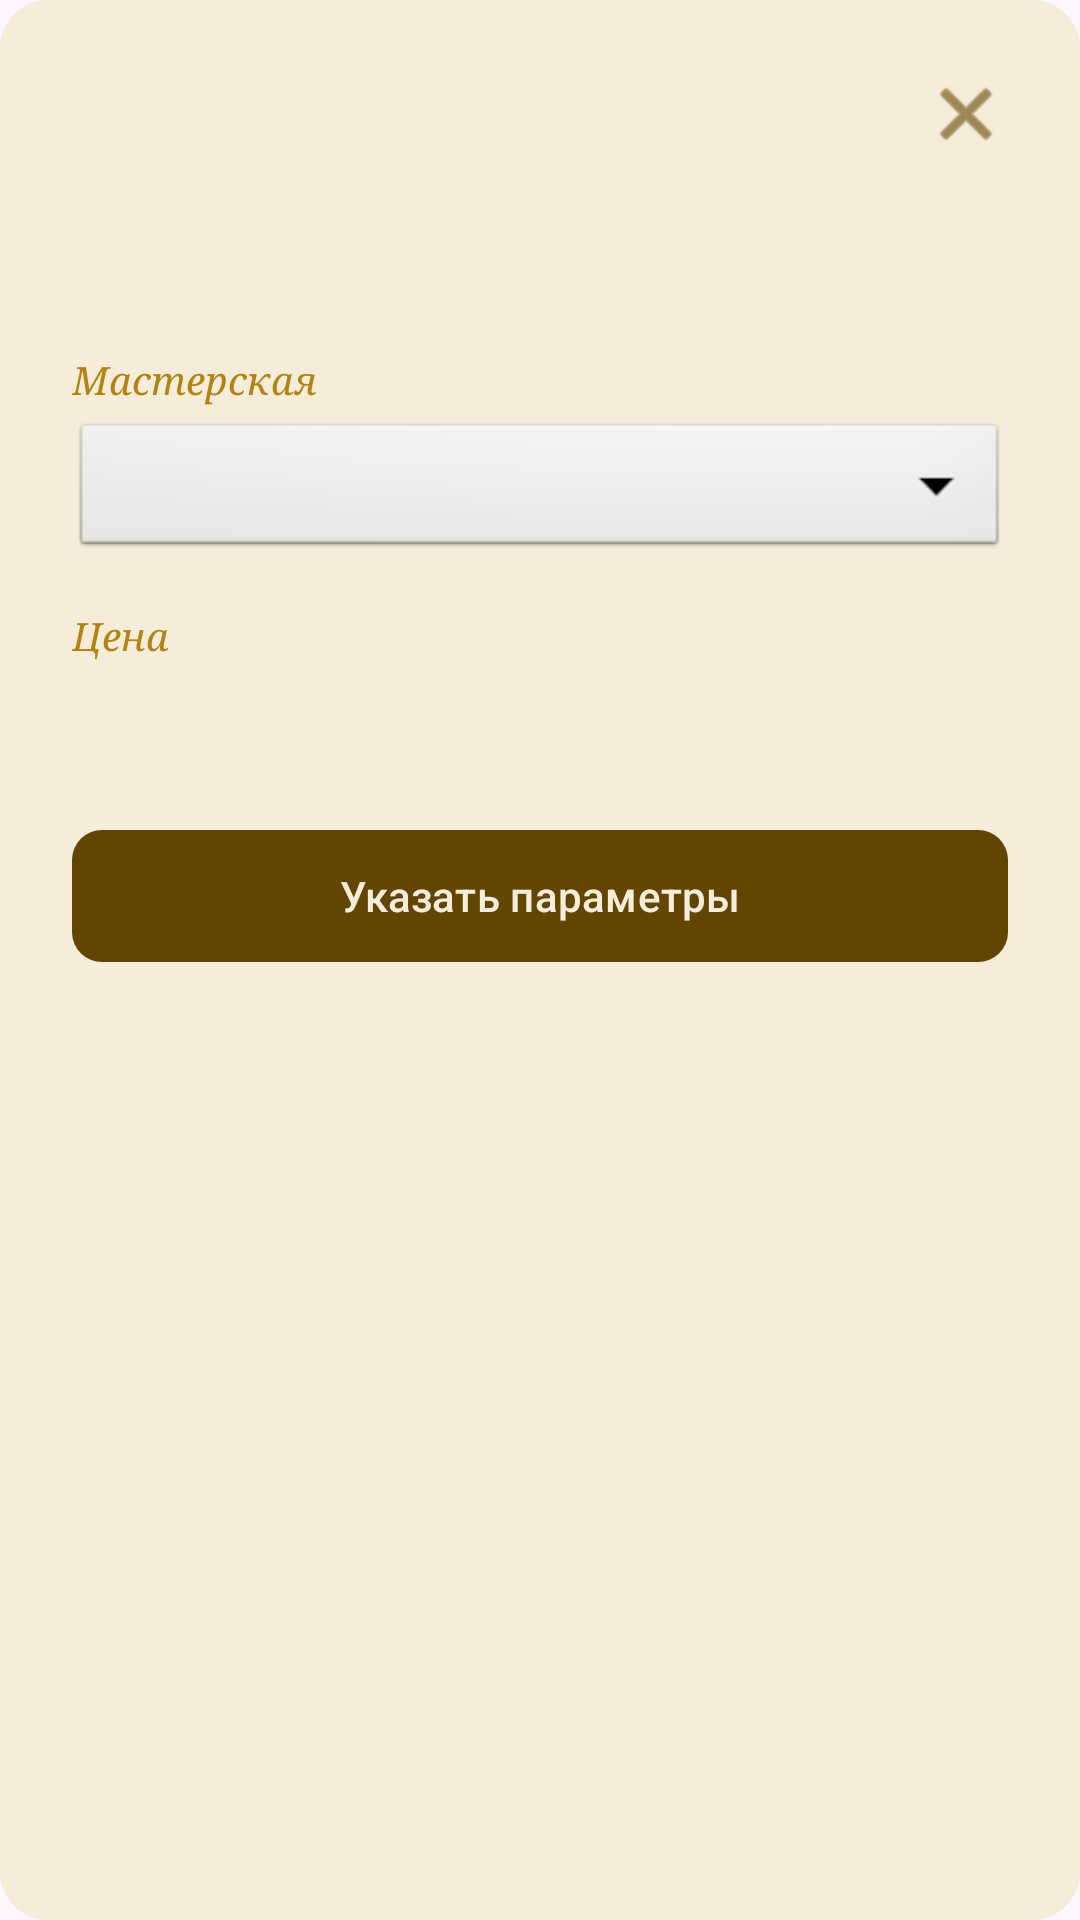

The Android layout XML behind this screen, and the referenced resources:
<!-- AndroidManifest.xml: application theme Theme.Scrizhal -->
<!-- res/layout/dialog_workshop.xml -->
<?xml version="1.0" encoding="utf-8"?>
<ScrollView xmlns:android="http://schemas.android.com/apk/res/android"
    xmlns:app="http://schemas.android.com/apk/res-auto"
    android:layout_width="match_parent"
    android:layout_height="wrap_content"
    android:background="@drawable/bg_dialog"
    android:fillViewport="true">

    <LinearLayout
        android:layout_width="match_parent"
        android:layout_height="wrap_content"
        android:orientation="vertical"
        android:padding="24dp">

        <ImageView
            android:id="@+id/btnCloseDialog"
            android:layout_width="28dp"
            android:layout_height="28dp"
            android:layout_gravity="end"
            android:contentDescription="Закрыть"
            android:src="@android:drawable/ic_menu_close_clear_cancel"
            app:tint="@color/korich" />

        <TextView
            android:id="@+id/tvDialogAwardTitle"
            android:layout_width="match_parent"
            android:layout_height="wrap_content"
            android:layout_marginTop="16dp"
            android:fontFamily="serif"
            android:gravity="center"
            android:textColor="@color/korich"
            android:textSize="20sp" />

        <TextView
            android:layout_width="match_parent"
            android:layout_height="wrap_content"
            android:layout_marginTop="24dp"
            android:fontFamily="serif"
            android:text="Мастерская"
            android:textColor="@color/button"
            android:textSize="13sp"
            android:textStyle="italic" />

        <Spinner
            android:id="@+id/spinnerWorkshop"
            android:layout_width="match_parent"
            android:layout_height="48dp"
            android:layout_marginTop="4dp"
            android:background="@android:drawable/btn_dropdown" />

        <TextView
            android:layout_width="match_parent"
            android:layout_height="wrap_content"
            android:layout_marginTop="16dp"
            android:fontFamily="serif"
            android:text="Цена"
            android:textColor="@color/button"
            android:textSize="13sp"
            android:textStyle="italic" />

        <TextView
            android:id="@+id/tvDialogPrice"
            android:layout_width="match_parent"
            android:layout_height="wrap_content"
            android:layout_marginTop="2dp"
            android:fontFamily="serif"
            android:textColor="@color/korich"
            android:textSize="16sp"
            android:textStyle="bold" />

        <com.google.android.material.button.MaterialButton
            android:id="@+id/btnDialogNext"
            android:layout_width="match_parent"
            android:layout_height="52dp"
            android:layout_marginTop="28dp"
            android:text="Указать параметры"
            android:textAllCaps="false"
            android:textColor="@color/text"
            app:backgroundTint="@color/korich"
            app:cornerRadius="10dp" />

    </LinearLayout>
</ScrollView>
<!-- resources referenced by this layout -->
<resources>
  <color name="button">#B38312</color>
  <color name="korich"> #624501 </color>
  <color name="text"> #F7EDDA </color>
  <!-- drawable bg_dialog (drawable) -->
  <?xml version="1.0" encoding="utf-8"?>
  <shape xmlns:android="http://schemas.android.com/apk/res/android"
      android:shape="rectangle">
      <solid android:color="#F5EDDA" />
      <corners android:radius="16dp" />
  </shape>
  <style name="Theme.Scrizhal" parent="Theme.Material3.DayNight.NoActionBar" />
</resources>
